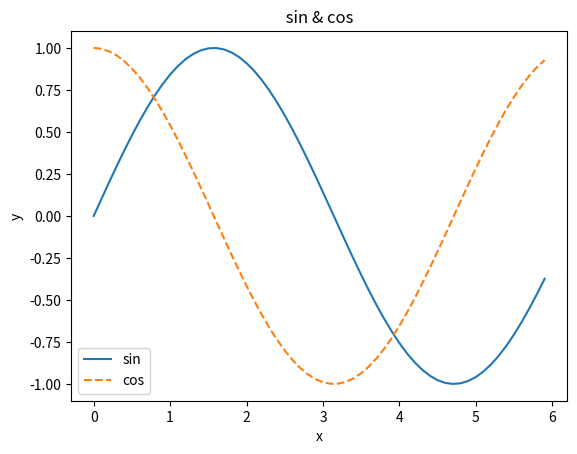

This figure's Python source:
import numpy as np 
import matplotlib.pyplot as plt 

#生成数据
x=np.arange(0,6,0.1)
y1=np.sin(x)
y2=np.cos(x)

plt.plot(x,y1,label="sin")
plt.plot(x,y2,linestyle="--",label="cos")
plt.xlabel("x")
plt.ylabel("y")
plt.title(' sin & cos ')
plt.legend()
plt.show()